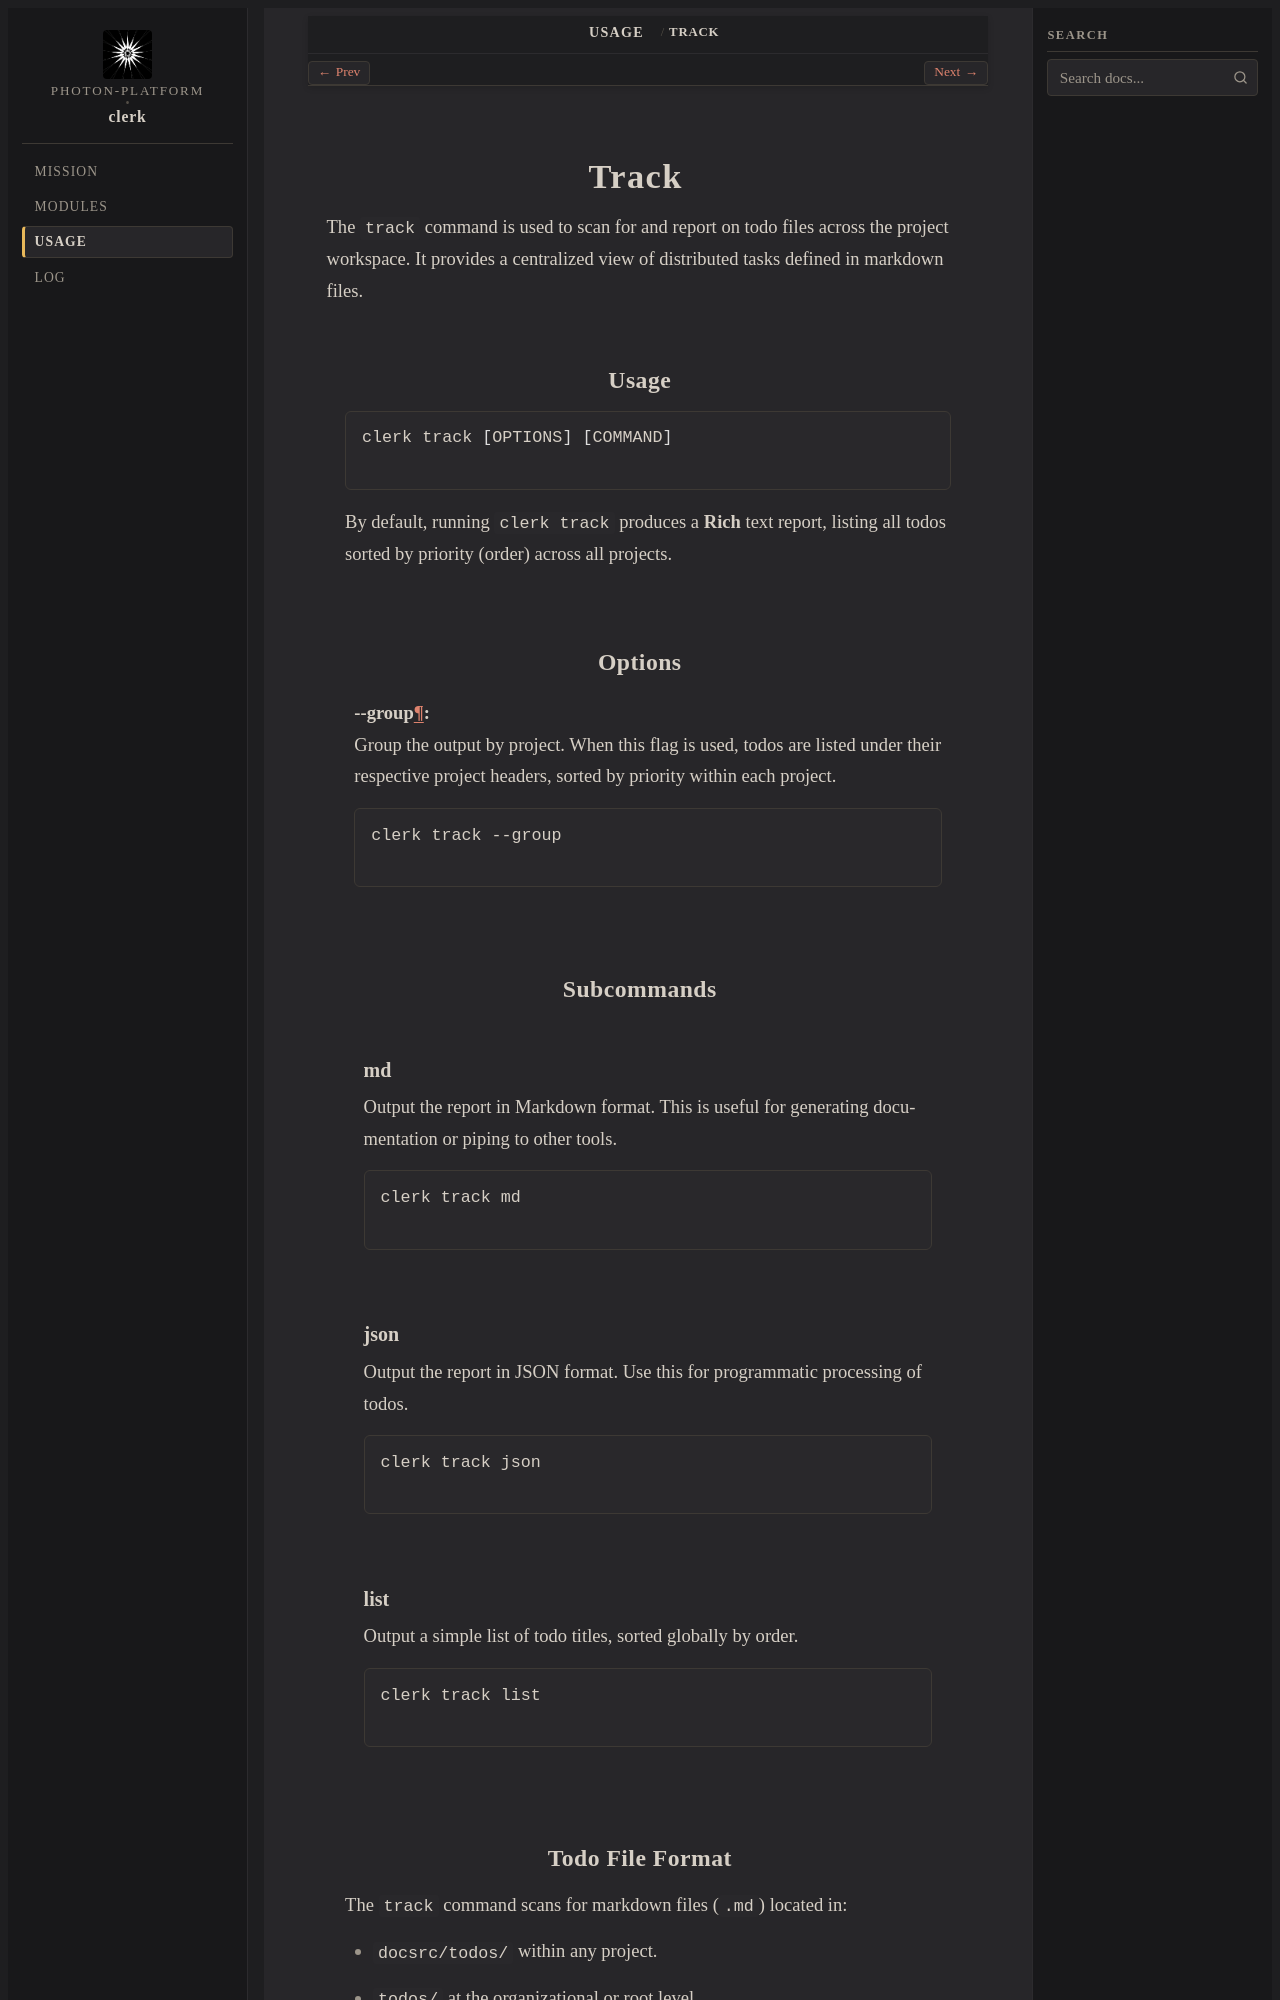

repository: photon-platform/clerk · page: usage/track.html · generator: sphinx

Track
=====

The ``track`` command is used to scan for and report on todo files across the project workspace. It provides a centralized view of distributed tasks defined in markdown files.

Usage
-----

.. code-block:: bash

    clerk track [OPTIONS] [COMMAND]

By default, running ``clerk track`` produces a **Rich** text report, listing all todos sorted by priority (order) across all projects.

Options
-------

.. option:: --group

    Group the output by project. When this flag is used, todos are listed under their respective project headers, sorted by priority within each project.

    .. code-block:: bash

        clerk track --group

Subcommands
-----------

md
~~

Output the report in Markdown format. This is useful for generating documentation or piping to other tools.

.. code-block:: bash

    clerk track md

json
~~~~

Output the report in JSON format. Use this for programmatic processing of todos.

.. code-block:: bash

    clerk track json

list
~~~~

Output a simple list of todo titles, sorted globally by order.

.. code-block:: bash

    clerk track list
